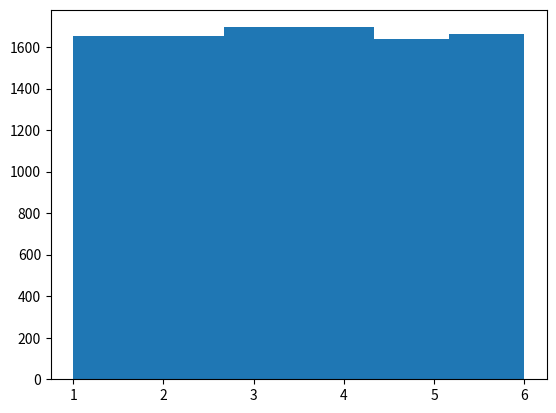

Here is the Python script that generated this plot:
# 막대 그래프
# 히스토그램
# 자료의 분포(or 빈도) 상태를 막대 그래프로 표기한 것

import matplotlib.pyplot as plt
import random

##aList=[1,2,3,3,5]
##plt.hist(aList)
##plt.show()

# 주사위는 과연 공정할까?
dice=[] # 주사위를 굴리는 행위(==시행)의 결과를 저장할 리스트
for i in range(10000):
    dice.append( random.randint(1,6) ) # 1~6
##print(dice)
plt.hist(dice,bins=6) # 가로축 구간 설정 속성
plt.show()
